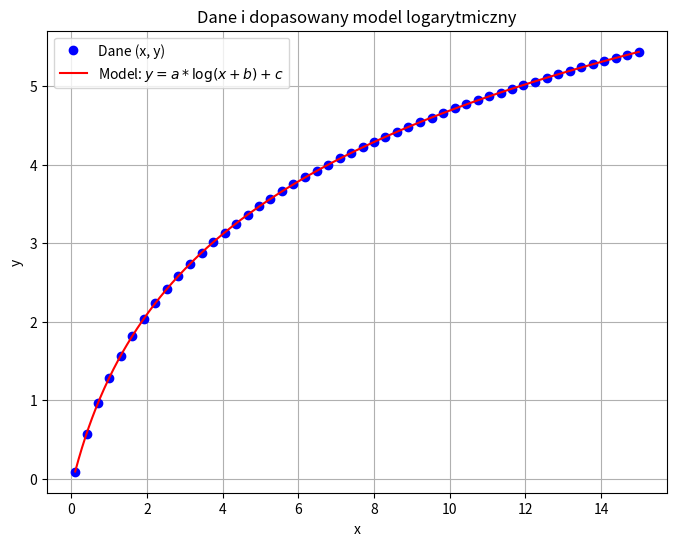

The matplotlib source for this figure:
# Narysować wykres do zad 6. zawierający punkty danych (x, y) oraz wykres
# modelu logarytmicznego.

import numpy as np
import matplotlib.pyplot as plt
from scipy.optimize import curve_fit

# Dane
x = np.array([
    0.1, 0.4, 0.7, 1.0, 1.3, 1.6, 1.92, 2.22, 2.53, 2.83, 3.14, 3.44,
    3.74, 4.05, 4.35, 4.66, 4.96, 5.26, 5.57, 5.87, 6.18, 6.48, 6.78,
    7.09, 7.39, 7.7, 8.0, 8.3, 8.61, 8.91, 9.22, 9.52, 9.83, 10.13, 10.43,
    10.74, 11.04, 11.35, 11.65, 11.95, 12.26, 12.56, 12.87, 13.17, 13.47,
    13.78, 14.08, 14.39, 14.69, 15
])

y = np.array([
    0.09, 0.57, 0.97, 1.29, 1.57, 1.82, 2.04, 2.24, 2.42, 2.58, 2.74,
    2.88, 3.01, 3.13, 3.25, 3.36, 3.47, 3.57, 3.66, 3.75, 3.84, 3.92,
    4.00, 4.08, 4.15, 4.22, 4.29, 4.36, 4.42, 4.48, 4.54, 4.60, 4.66,
    4.72, 4.77, 4.82, 4.87, 4.92, 4.97, 5.02, 5.06, 5.11, 5.15, 5.20,
    5.24, 5.28, 5.32, 5.36, 5.40, 5.44
])

# Model
def model(x, a, b, c):
    return a * np.log(x + b) + c

# Dopasowanie
popt, _ = curve_fit(model, x, y, p0=[1, 1, 1])
a, b, c = popt

# Do wykresu
x_fit = np.linspace(min(x), max(x), 500)
y_fit = model(x_fit, *popt)

# Rysowanie
plt.figure(figsize=(8, 6))
plt.plot(x, y, 'bo', label='Dane (x, y)')
plt.plot(x_fit, y_fit, 'r-', label='Model: $y = a*\\log(x + b) + c$')
plt.title("Dane i dopasowany model logarytmiczny")
plt.xlabel("x")
plt.ylabel("y")
plt.legend()
plt.grid(True)
plt.show()
